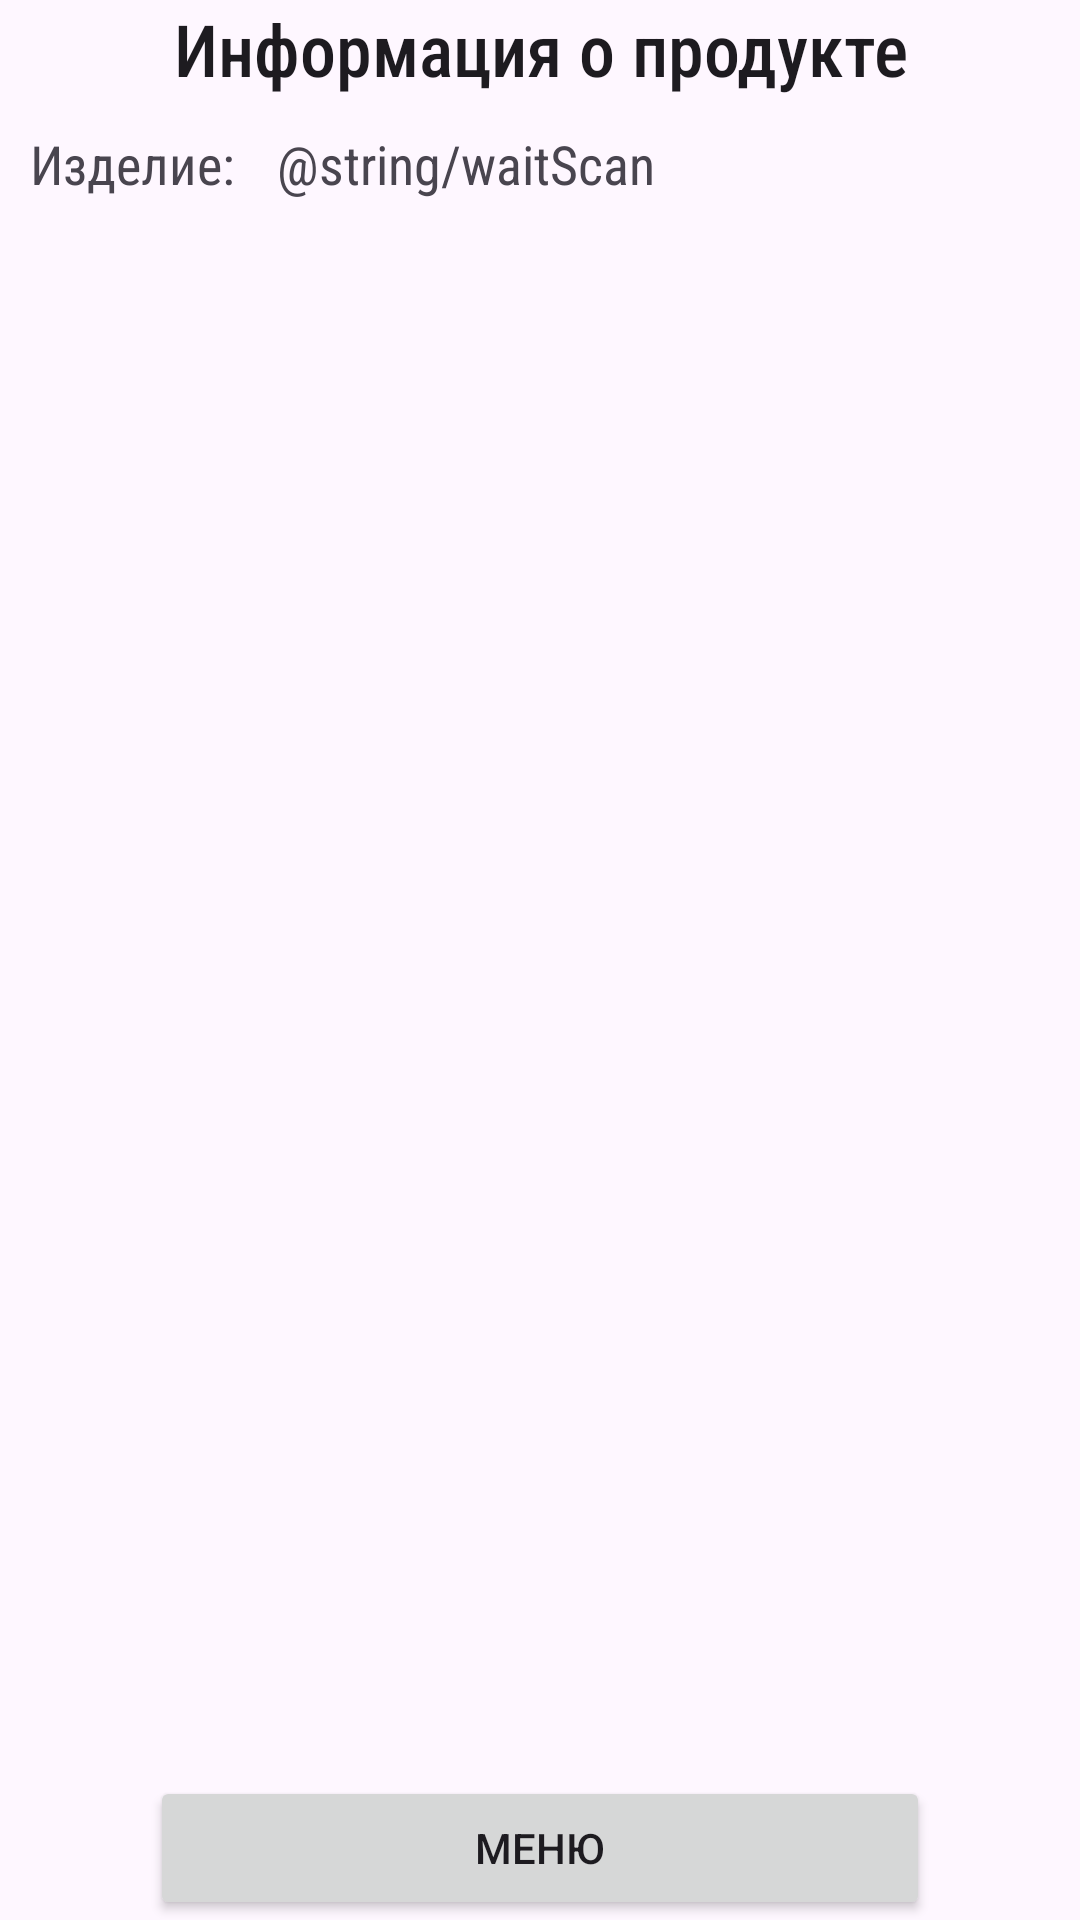

The Android layout XML behind this screen, and the referenced resources:
<!-- AndroidManifest.xml: application theme Theme.Allurapp -->
<!-- res/layout/activity_product.xml -->
<androidx.constraintlayout.widget.ConstraintLayout xmlns:android="http://schemas.android.com/apk/res/android"
    xmlns:app="http://schemas.android.com/apk/res-auto"
    xmlns:tools="http://schemas.android.com/tools"
    android:layout_width="match_parent"
    android:layout_height="match_parent"
    tools:context=".activities.product.ProductActivity">

    <TextView
        android:id="@+id/textView2"
        android:layout_width="match_parent"
        android:layout_height="wrap_content"
        android:layout_weight="1"
        android:fontFamily="sans-serif-condensed-medium"
        android:text="Информация о продукте"
        android:textAlignment="center"
        android:textAppearance="@style/TextAppearance.AppCompat.Body1"
        android:textSize="24sp"
        android:typeface="normal"
        app:layout_constraintBottom_toBottomOf="parent"
        app:layout_constraintEnd_toEndOf="parent"
        app:layout_constraintHorizontal_bias="0.0"
        app:layout_constraintStart_toStartOf="parent"
        app:layout_constraintTop_toTopOf="parent"
        app:layout_constraintVertical_bias="0.0" />

    <RelativeLayout
        android:id="@+id/relativeLayout"
        android:layout_width="match_parent"
        android:layout_height="wrap_content"
        app:layout_constraintBottom_toBottomOf="parent"
        app:layout_constraintTop_toBottomOf="@+id/textView2"
        app:layout_constraintVertical_bias="0.0"
        tools:ignore="MissingConstraints"
        tools:layout_editor_absoluteX="-16dp">

        <TextView
            android:id="@+id/label"
            android:layout_width="wrap_content"
            android:layout_height="wrap_content"
            android:layout_alignParentLeft="true"
            android:layout_marginLeft="10dp"
            android:layout_marginTop="10dp"
            android:fontFamily="sans-serif-condensed"
            android:text="Изделие: "
            android:textSize="18sp" />

        <TextView
            android:id="@+id/productTitle"
            android:layout_width="wrap_content"
            android:layout_height="wrap_content"
            android:layout_alignTop="@id/label"
            android:layout_marginLeft="10dp"
            android:text="@string/waitScan"
            android:layout_toRightOf="@id/label"
            android:fontFamily="sans-serif-condensed"
            android:textSize="18sp" />

    </RelativeLayout>

    <androidx.core.widget.NestedScrollView
        android:id="@+id/nestedScrollView"
        android:layout_width="match_parent"
        android:layout_height="0dp"
        app:layout_constraintTop_toBottomOf="@+id/relativeLayout"
        app:layout_constraintBottom_toTopOf="@+id/lowRelativeLayout"
        app:layout_constraintVertical_bias="0.0"
        app:layout_constraintStart_toStartOf="parent"
        app:layout_constraintEnd_toEndOf="parent"
        tools:ignore="MissingConstraints">

        <TableLayout
            android:id="@+id/tableLayout"
            android:layout_width="match_parent"
            android:layout_height="wrap_content"
            android:layout_marginLeft="5dp"
            android:layout_marginRight="5dp"
            android:background="#000000"
            android:stretchColumns="*" />
    </androidx.core.widget.NestedScrollView>

    <RelativeLayout
        android:id="@+id/lowRelativeLayout"
        android:layout_width="match_parent"
        android:layout_height="wrap_content"
        app:layout_constraintBottom_toBottomOf="parent">

        <Button
            android:id="@+id/menuButton"
            android:layout_width="match_parent"
            android:layout_height="wrap_content"
            android:onClick="menuClick"
            android:text="Меню"
            android:layout_marginLeft="50dp"
            android:layout_marginRight="50dp"
             />

    </RelativeLayout>
</androidx.constraintlayout.widget.ConstraintLayout>
<!-- resources referenced by this layout -->
<resources>
  <style name="Theme.Allurapp" parent="Base.Theme.Allurapp" />
  <style name="Base.Theme.Allurapp" parent="Theme.Material3.DayNight.NoActionBar">
          
          
      </style>
</resources>
